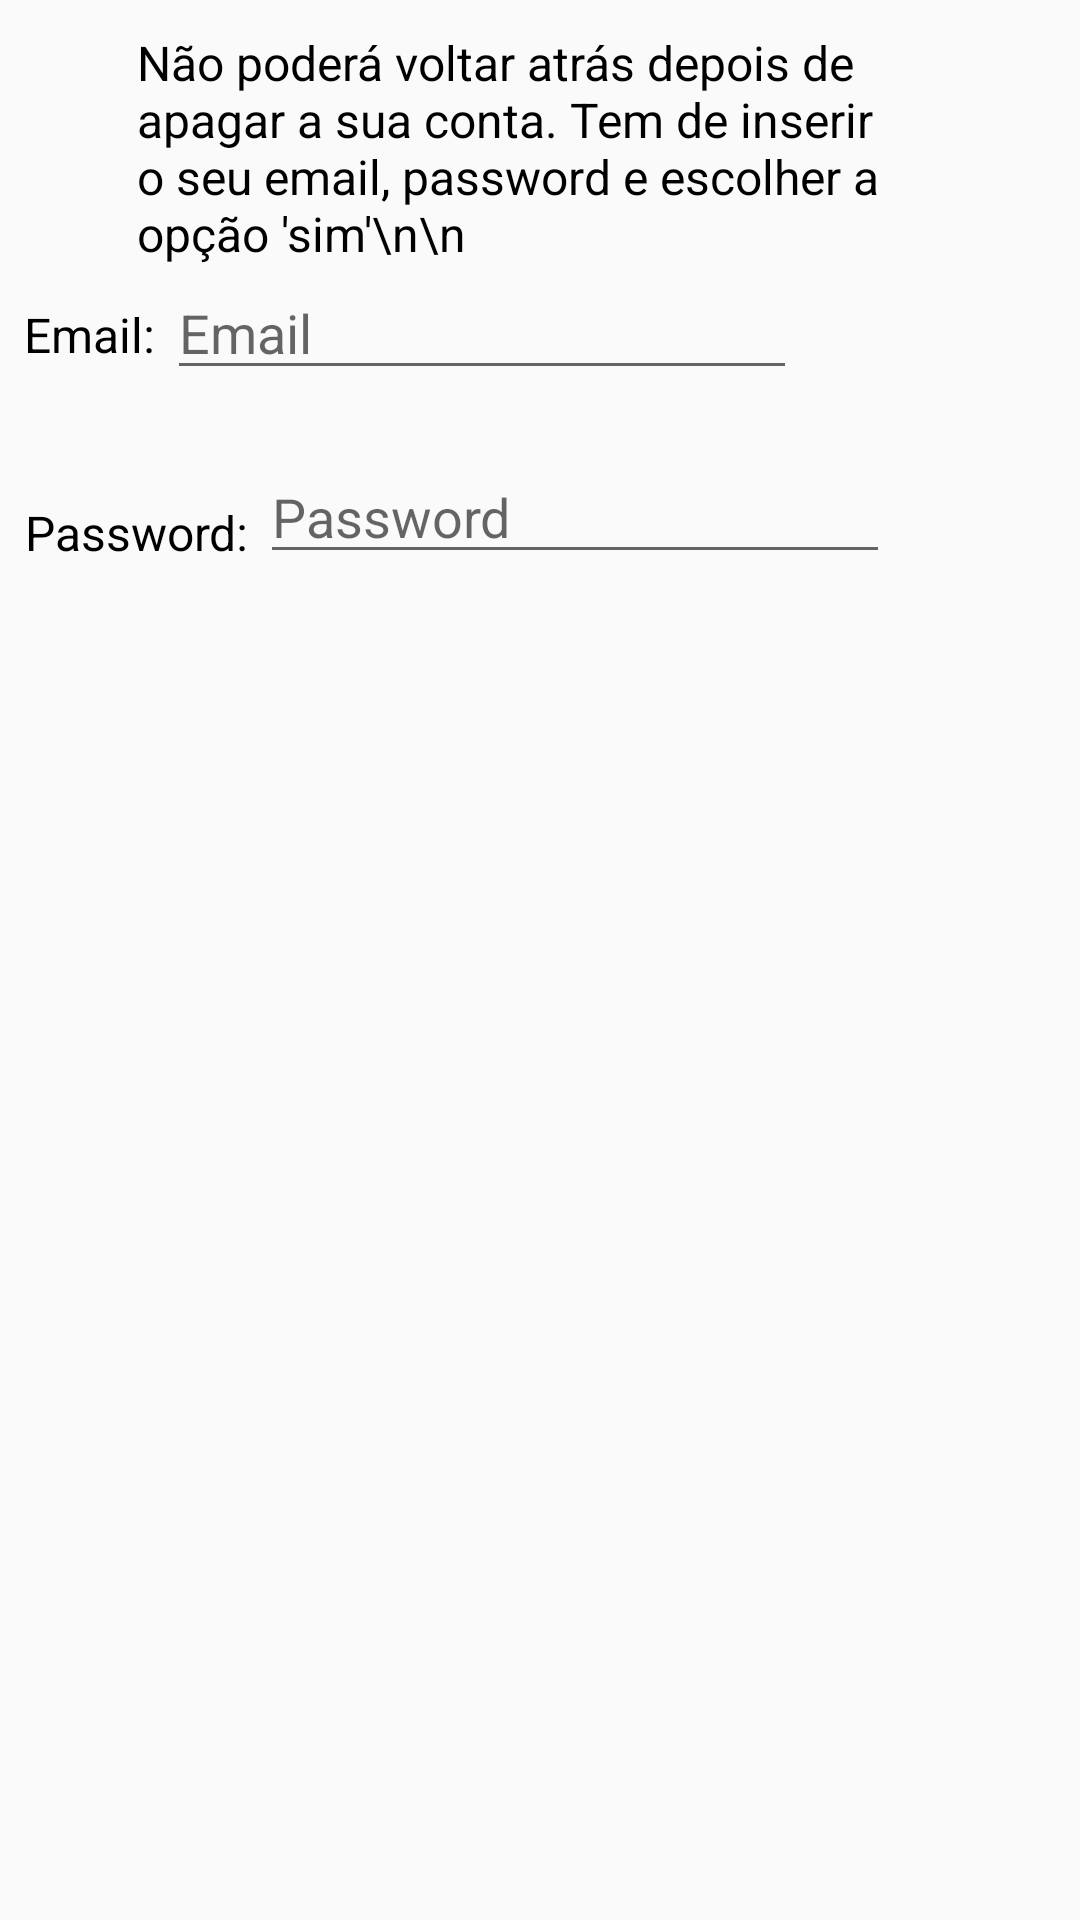

Produce the Android XML layout that renders to this screen, including the resource entries it uses.
<!-- AndroidManifest.xml: application theme AppTheme -->
<!-- res/layout/apaga_conta.xml -->
<?xml version="1.0" encoding="utf-8"?>
<androidx.constraintlayout.widget.ConstraintLayout xmlns:android="http://schemas.android.com/apk/res/android"
    xmlns:tools="http://schemas.android.com/tools"
    android:layout_width="match_parent"
    android:layout_height="match_parent"
    xmlns:app="http://schemas.android.com/apk/res-auto">


    <TextView
        android:id="@+id/texto_apaga_conta"
        android:layout_width="269dp"

        android:layout_height="wrap_content"
        android:layout_marginTop="10dp"
        android:gravity="left"
        android:text="Não poderá voltar atrás depois de apagar a sua conta. Tem de inserir o seu email, password e escolher a opção 'sim'\n\n"
        android:textColor="@android:color/black"
        android:textSize="16dp"
        app:layout_constraintEnd_toEndOf="parent"
        app:layout_constraintStart_toStartOf="parent"
        app:layout_constraintTop_toTopOf="parent" />

    <TextView
        android:id="@+id/conta_email"
        android:layout_width="wrap_content"
        android:layout_height="46dp"
        android:layout_marginStart="8dp"
        android:layout_marginLeft="8dp"
        android:gravity="center"
        android:text="Email:"
        android:textColor="@android:color/black"
        android:textSize="16sp"
        app:layout_constraintStart_toStartOf="parent"
        app:layout_constraintTop_toBottomOf="@+id/texto_apaga_conta" />

    <EditText
        android:id="@+id/edit_conta_email"
        android:layout_width="wrap_content"
        android:layout_height="wrap_content"
        android:layout_marginStart="4dp"
        android:layout_marginLeft="4dp"
        android:ems="10"
        android:hint="Email"
        android:inputType="textEmailAddress"
        app:layout_constraintStart_toEndOf="@+id/conta_email"
        app:layout_constraintTop_toBottomOf="@+id/texto_apaga_conta" />

    <TextView
        android:id="@+id/conta_pass"
        android:layout_width="wrap_content"
        android:layout_height="46dp"
        android:layout_marginStart="8dp"
        android:layout_marginLeft="8dp"
        android:layout_marginTop="20dp"
        android:gravity="center"
        android:text="Password:"
        android:textColor="@android:color/black"
        android:textSize="16sp"
        app:layout_constraintStart_toStartOf="parent"
        app:layout_constraintTop_toBottomOf="@+id/conta_email"
        />

    <EditText
        android:id="@+id/edit_conta_pass"
        android:layout_width="wrap_content"
        android:layout_height="wrap_content"
        android:layout_marginStart="4dp"
        android:layout_marginLeft="4dp"
        android:layout_marginTop="20dp"
        android:ems="10"
        android:hint="Password"
        android:inputType="textEmailAddress"
        app:layout_constraintStart_toEndOf="@+id/conta_pass"
        app:layout_constraintTop_toBottomOf="@+id/edit_conta_email" />


</androidx.constraintlayout.widget.ConstraintLayout>
<!-- resources referenced by this layout -->
<resources>
  <style name="AppTheme" parent="Theme.AppCompat.Light.NoActionBar">
          
          <item name="colorPrimary">#E84424</item>
          <item name="colorPrimaryDark">#28374F</item> 
          <item name="colorAccent">#E84424</item> 
  
      </style>
</resources>
